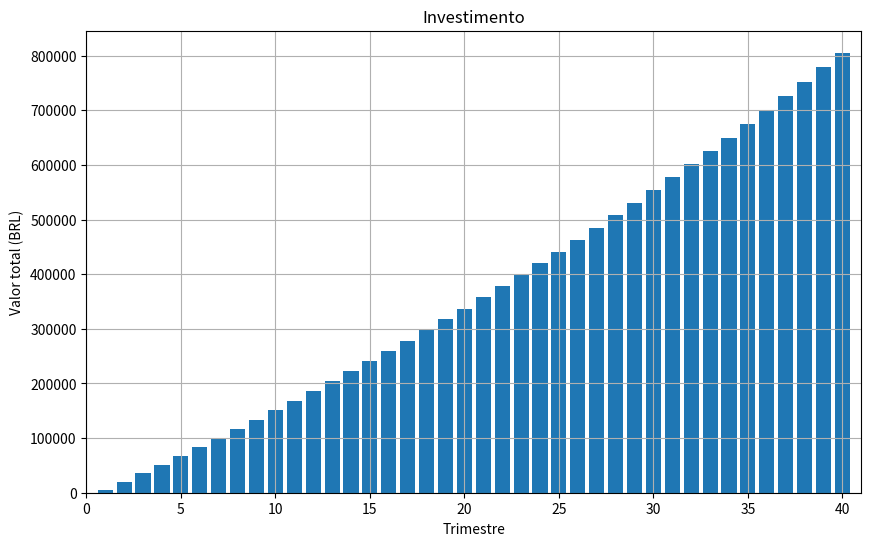

The matplotlib source for this figure:

import matplotlib.pyplot as plt
from matplotlib.ticker import FuncFormatter

valor_investido_mes =   5000
taxa_de_juros_mensal =   0.005  #   0.5% mesly interest rate
tempo_do_investimento =   10
total_de_meses = tempo_do_investimento *   12
total_de_trimestres = total_de_meses //   3


valor_inicial =   0

valores_trimestrais = []


for mes in range(1, total_de_meses + 1):

    valor_inicial += valor_investido_mes

    valor_inicial += valor_inicial * taxa_de_juros_mensal

    if (mes +  2) %  3 ==  0:
        valores_trimestrais.append(valor_inicial)


plt.figure(figsize=(10,   6))
plt.bar(range(1, len(valores_trimestrais) +   1), valores_trimestrais)
plt.title('Investimento')
plt.xlabel('Trimestre')
plt.ylabel('Valor total (BRL)')
plt.grid(True)

# Remove padding by setting x-limits to exactly fit the data
plt.xlim(0, len(valores_trimestrais) + 1)


plt.show()
